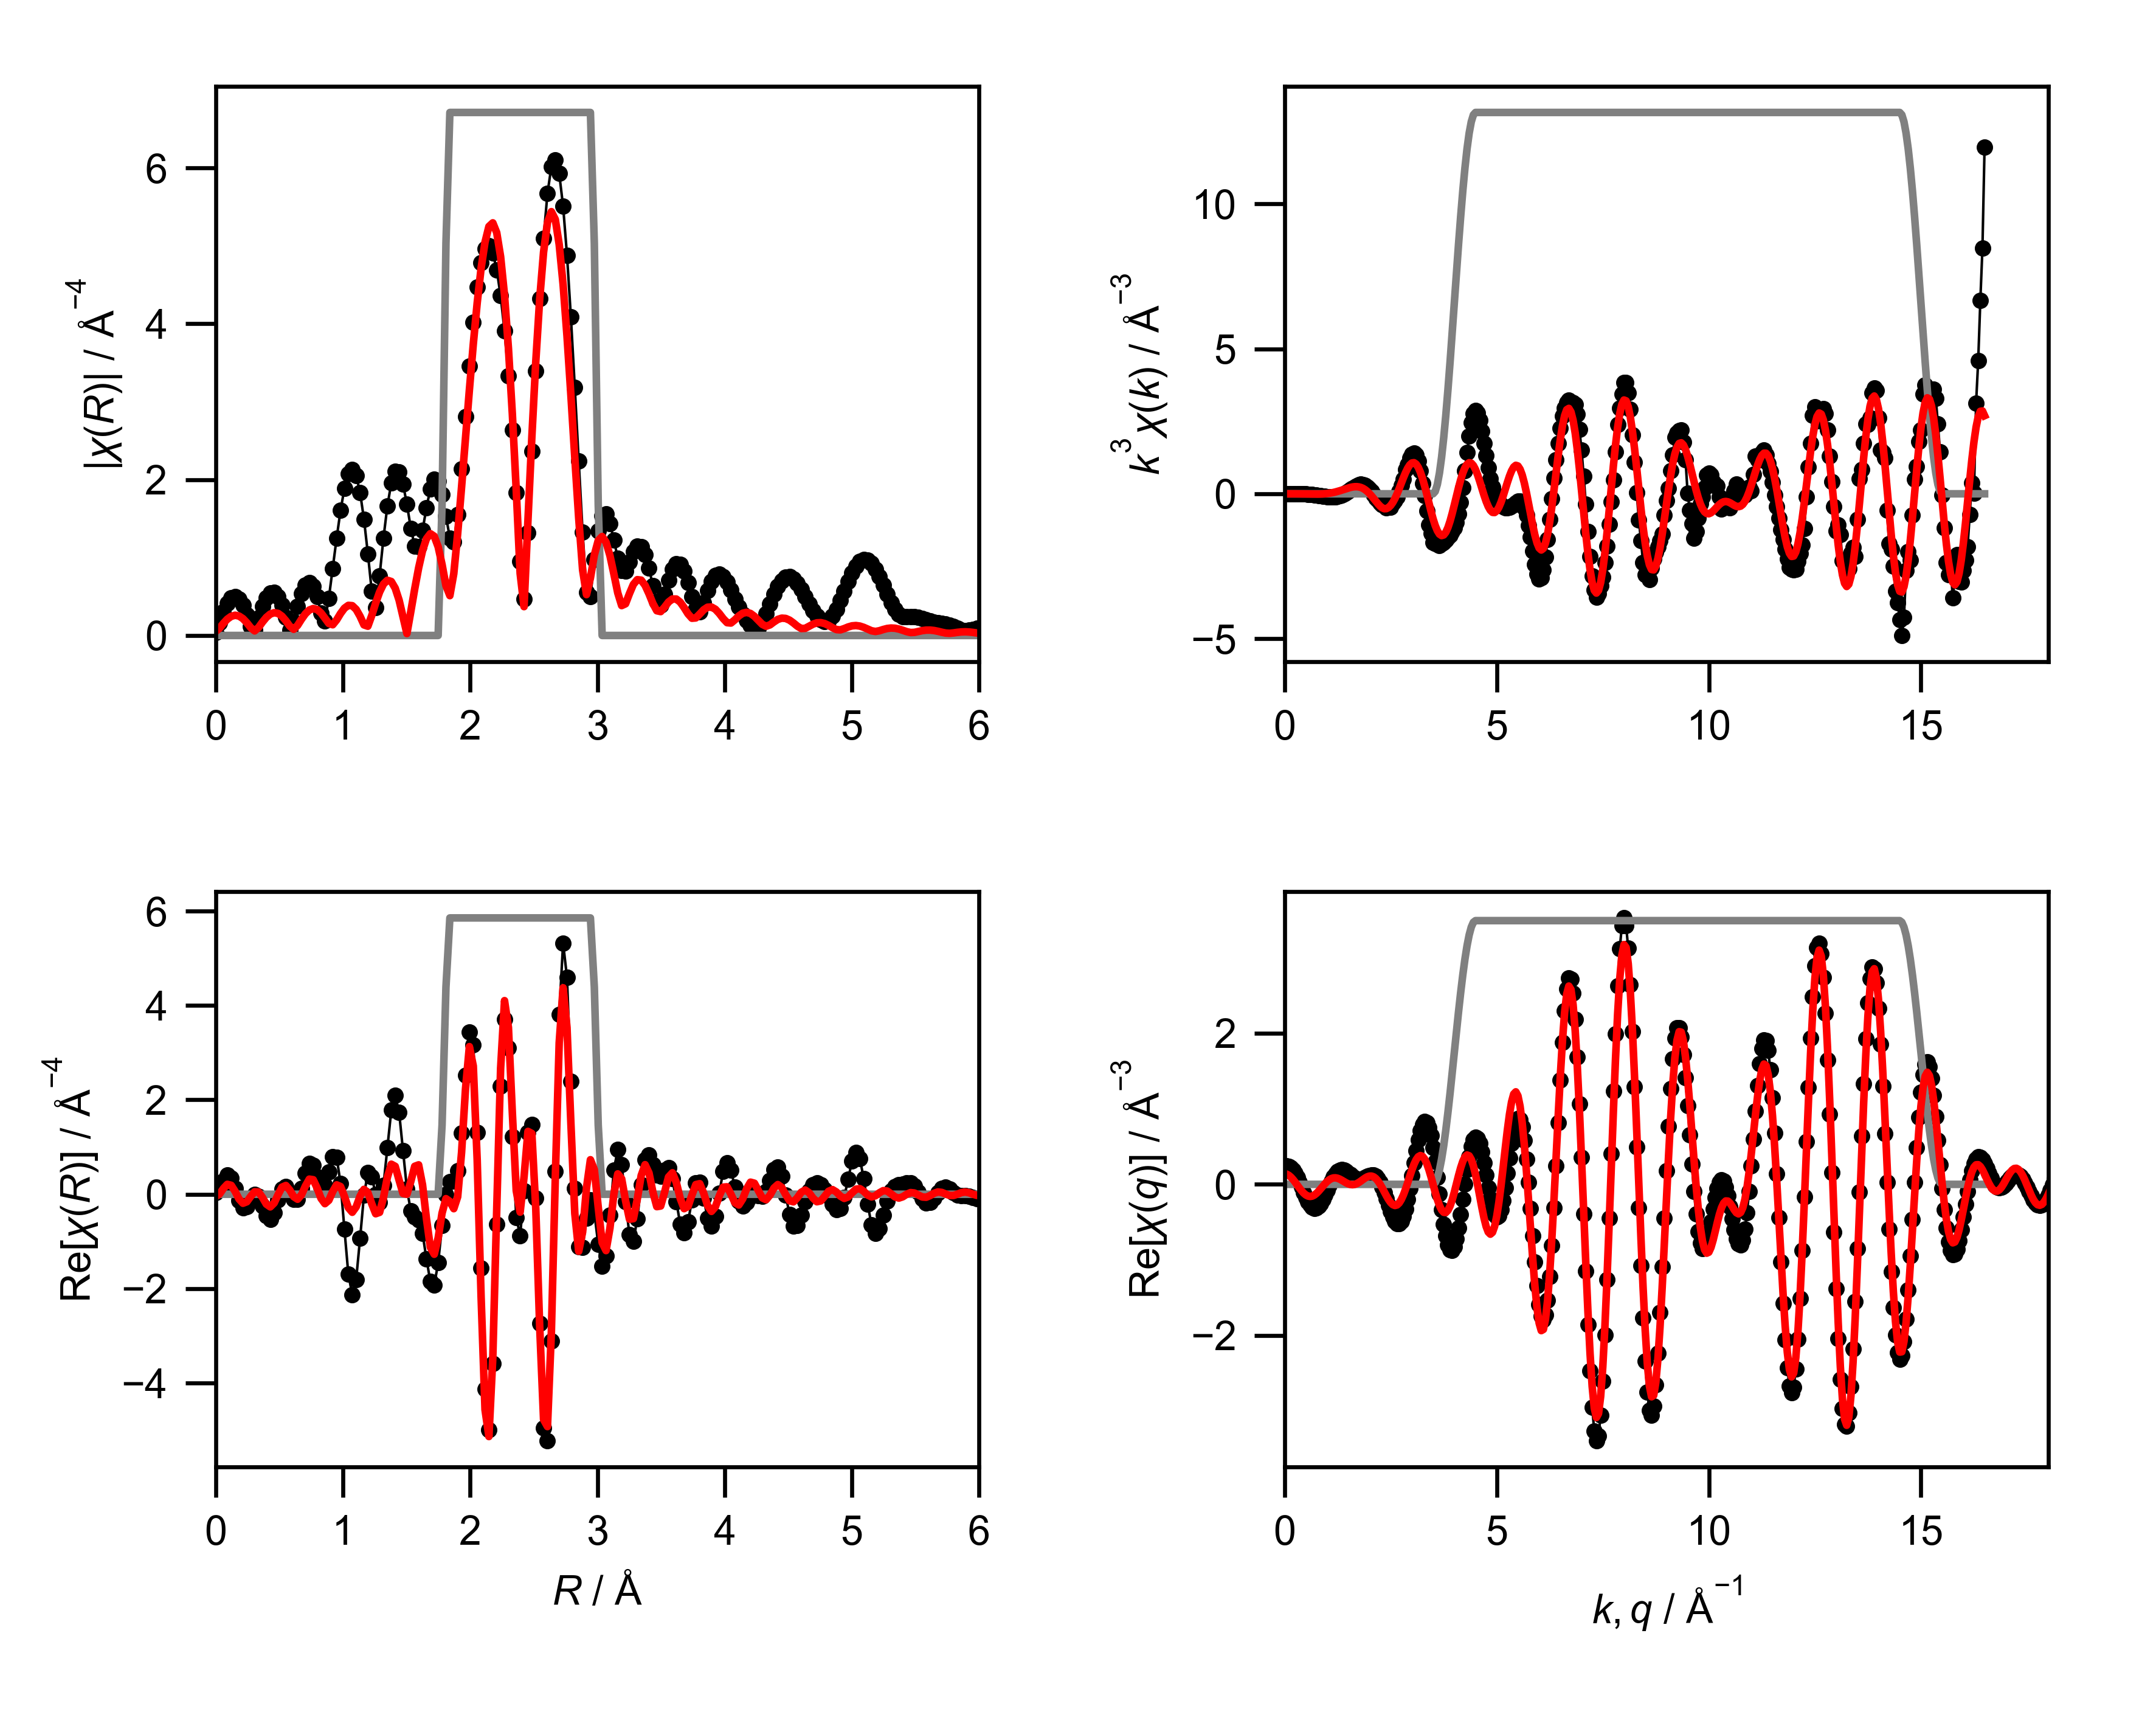

Source data for this figure (header and first rows):
mea_k, mea_chik, mea_k3chik, mea_r, mea_chir_mag, mea_chir_re, mea_chir_im, mea_q, mea_chiq_mag, mea_chiq_re, mea_chiq_im, fit_k, fit_chik, fit_k3chik, fit_r, fit_chir_mag, fit_chir_re, fit_chir_im, fit_q, fit_chiq_mag, fit_chiq_re, fit_chiq_im, win_k, win_r
0.0, 0.2311, 0.0, 0.0, 0.03657, 0.03657, 0.0, 0.0, 0.2331, 0.2318, -0.02458, 0.0, -0.06874, -0.0, 0.0, 0.05075, -0.05075, 0.0, 0.0, 0.1446, 0.1416, 0.0293, 0.0, 0.0
0.05, 0.1881, 2.351858661706998e-05, 0.03068, 0.1611, 0.1149, 0.1129, 0.05, 0.2442, 0.2425, 0.02873, 0.05, -0.06819, -8.523908331017877e-06, 0.03068, 0.09249, 0.002949, 0.09245, 0.05, 0.1488, 0.1345, 0.06379, 0.0, 0.0
0.1, 0.1477, 0.0001477, 0.06136, 0.3002, 0.2851, 0.0941, 0.1, 0.2547, 0.2399, 0.08557, 0.1, -0.06765, -6.764641616952164e-05, 0.06136, 0.1559, 0.1217, 0.09744, 0.1, 0.1526, 0.1184, 0.09618, 0.0, 0.0
0.15, 0.1106, 0.0003734, 0.09204, 0.4107, 0.4016, -0.08623, 0.15, 0.2646, 0.223, 0.1424, 0.15, -0.06673, -0.0002252, 0.09204, 0.2098, 0.2097, -0.00636, 0.15, 0.1558, 0.09424, 0.1241, 0.0, 0.0
0.2, 0.0781, 0.0006248, 0.1227, 0.4801, 0.3482, -0.3305, 0.2, 0.2737, 0.1918, 0.1953, 0.2, -0.06545, -0.0005236, 0.1227, 0.2459, 0.1894, -0.1568, 0.2, 0.1586, 0.06324, 0.1454, 0.0, 0.0
0.25, 0.05033, 0.0007864, 0.1534, 0.5007, 0.128, -0.4841, 0.25, 0.2821, 0.1472, 0.2406, 0.25, -0.06377, -0.0009965, 0.1534, 0.2597, 0.0596, -0.2527, 0.25, 0.1608, 0.02734, 0.1585, 0.0, 0.0
0.3, 0.02611, 0.000705, 0.1841, 0.4698, -0.1361, -0.4496, 0.3, 0.2896, 0.09156, 0.2748, 0.3, -0.06171, -0.001666, 0.1841, 0.2495, -0.1011, -0.2281, 0.3, 0.1625, -0.01115, 0.1621, 0.0, 0.0
0.35, 0.004049, 0.0001736, 0.2148, 0.3897, -0.2899, -0.2604, 0.35, 0.2963, 0.02773, 0.295, 0.35, -0.05924, -0.00254, 0.2148, 0.2162, -0.1909, -0.1014, 0.35, 0.1637, -0.04965, 0.1559, 0.0, 0.0
0.4, -0.01725, -0.001104, 0.2454, 0.2679, -0.262, -0.05631, 0.4, 0.3021, -0.04053, 0.2994, 0.4, -0.05635, -0.003607, 0.2454, 0.1634, -0.1593, 0.03651, 0.4, 0.1642, -0.08555, 0.1402, 0.0, 0.0
0.45, -0.03916, -0.003569, 0.2761, 0.1183, -0.1166, 0.02026, 0.45, 0.3069, -0.109, 0.2869, 0.45, -0.05304, -0.004833, 0.2761, 0.09992, -0.04492, 0.08926, 0.45, 0.1642, -0.1164, 0.1158, 0.0, 0.0
0.5, -0.06065, -0.007581, 0.3068, 0.06751, -0.005122, -0.06732, 0.5, 0.3108, -0.1734, 0.258, 0.5, -0.04929, -0.006161, 0.3068, 0.05889, 0.05252, 0.02665, 0.5, 0.1636, -0.1401, 0.08456, 0.0, 0.0
0.55, -0.07537, -0.01254, 0.3375, 0.2262, -0.04946, -0.2207, 0.55, 0.3136, -0.2294, 0.2139, 0.55, -0.04511, -0.007505, 0.3375, 0.1026, 0.04688, -0.09123, 0.55, 0.1624, -0.155, 0.04847, 0.0, 0.0
0.6, -0.08608, -0.01859, 0.3682, 0.3727, -0.2457, -0.2803, 0.6, 0.3154, -0.2735, 0.1572, 0.6, -0.04049, -0.008745, 0.3682, 0.1717, -0.06785, -0.1578, 0.6, 0.1606, -0.1603, 0.0101, 0.0, 0.0
0.65, -0.09607, -0.02638, 0.3988, 0.4848, -0.4614, -0.1487, 0.65, 0.3162, -0.3027, 0.09138, 0.65, -0.03544, -0.009731, 0.3988, 0.2325, -0.2097, -0.1005, 0.65, 0.1581, -0.1556, -0.02791, 0.0, 0.0
0.7, -0.0988, -0.03389, 0.4295, 0.5486, -0.5331, 0.1296, 0.7, 0.3158, -0.3151, 0.02047, 0.7, -0.02997, -0.01028, 0.4295, 0.2747, -0.2678, 0.06125, 0.7, 0.1551, -0.1417, -0.06293, 0.0, 0.0
0.75, -0.1025, -0.04323, 0.4602, 0.5554, -0.3908, 0.3946, 0.75, 0.3142, -0.3101, -0.05105, 0.75, -0.02411, -0.01017, 0.4602, 0.2925, -0.1858, 0.2259, 0.75, 0.1514, -0.1197, -0.09263, 0.0, 0.0
0.8, -0.1161, -0.05945, 0.4909, 0.502, -0.1165, 0.4883, 0.8, 0.3116, -0.2881, -0.1187, 0.8, -0.0179, -0.009165, 0.4909, 0.2832, -0.007845, 0.2831, 0.8, 0.147, -0.09145, -0.1151, 0.0, 0.0
0.85, -0.1115, -0.06845, 0.5216, 0.3916, 0.1135, 0.3748, 0.85, 0.3077, -0.2508, -0.1783, 0.85, -0.01137, -0.006984, 0.5216, 0.2474, 0.1502, 0.1966, 0.85, 0.1421, -0.05924, -0.1291, 0.0, 0.0
0.9, -0.1138, -0.08297, 0.5522, 0.235, 0.1611, 0.1711, 0.9, 0.3027, -0.2011, -0.2263, 0.9, -0.004588, -0.003345, 0.5522, 0.189, 0.1859, 0.03418, 0.9, 0.1365, -0.02561, -0.134, 0.0, 0.0
0.95, -0.1051, -0.09008, 0.5829, 0.06847, 0.03481, 0.05896, 0.95, 0.2965, -0.1424, -0.2601, 0.95, 0.002383, 0.002043, 0.5829, 0.1192, 0.08825, -0.08017, 0.95, 0.1302, 0.006897, -0.1301, 0.0, 0.0
1.0, -0.1021, -0.1021, 0.6136, 0.1816, -0.1131, 0.1421, 1.0, 0.2892, -0.07884, -0.2782, 1.0, 0.009456, 0.009456, 0.6136, 0.07902, -0.05115, -0.06024, 1.0, 0.1234, 0.0359, -0.1181, 0.0, 0.0
1.05, -0.08682, -0.1005, 0.6443, 0.3737, -0.1041, 0.3589, 1.05, 0.2806, -0.01482, -0.2802, 1.05, 0.01653, 0.01914, 0.6443, 0.1293, -0.1059, 0.07416, 1.05, 0.116, 0.05941, -0.09961, 0.0, 0.0
1.1, -0.08474, -0.1128, 0.675, 0.5367, 0.1214, 0.5228, 1.1, 0.2709, 0.04554, -0.267, 1.1, 0.02351, 0.03129, 0.675, 0.2085, -0.01275, 0.2081, 1.1, 0.108, 0.076, -0.07666, 0.0, 0.0
1.15, -0.06701, -0.1019, 0.7056, 0.6457, 0.4457, 0.4672, 1.15, 0.26, 0.09853, -0.2406, 1.15, 0.03025, 0.046, 0.7056, 0.2786, 0.1744, 0.2173, 1.15, 0.09934, 0.08492, -0.05155, 0.0, 0.0
1.2, -0.05662, -0.09784, 0.7363, 0.6818, 0.6564, 0.1841, 1.2, 0.248, 0.1413, -0.2038, 1.2, 0.03663, 0.0633, 0.7363, 0.3267, 0.3199, 0.06631, 1.2, 0.09016, 0.08612, -0.02667, 0.0, 0.0
1.25, -0.0448, -0.0875, 0.767, 0.6328, 0.6134, -0.1553, 1.25, 0.2349, 0.1718, -0.1602, 1.25, 0.04251, 0.08303, 0.767, 0.3457, 0.3076, -0.1577, 1.25, 0.08043, 0.08031, -0.004301, 0.0, 0.0
1.3, -0.02735, -0.06009, 0.7977, 0.4958, 0.3719, -0.3279, 1.3, 0.2208, 0.1893, -0.1136, 1.3, 0.04774, 0.1049, 0.7977, 0.3326, 0.1328, -0.305, 1.3, 0.07017, 0.06883, 0.01364, 0.0, 0.0
1.35, -0.01443, -0.0355, 0.8283, 0.288, 0.1557, -0.2423, 1.35, 0.2057, 0.1942, -0.06775, 1.35, 0.05216, 0.1283, 0.8283, 0.289, -0.08773, -0.2753, 1.35, 0.05941, 0.05353, 0.02576, 0.0, 0.0
1.4, -0.003257, -0.008937, 0.859, 0.1876, 0.1841, -0.03578, 1.4, 0.1897, 0.1879, -0.02607, 1.4, 0.05563, 0.1527, 0.859, 0.2224, -0.1995, -0.09822, 1.4, 0.04817, 0.0366, 0.03132, 0.0, 0.0
1.45, 0.01175, 0.03584, 0.8897, 0.478, 0.478, 0.007645, 1.45, 0.1731, 0.1728, 0.008724, 1.45, 0.05801, 0.1769, 0.8897, 0.154, -0.1286, 0.08457, 1.45, 0.0365, 0.02032, 0.03032, 0.0, 0.0
1.5, 0.02427, 0.08192, 0.9204, 0.8612, 0.7979, -0.3241, 1.5, 0.1559, 0.1519, 0.03484, 1.5, 0.05917, 0.1997, 0.9204, 0.1378, 0.05786, 0.125, 1.5, 0.02447, 0.006879, 0.02348, 0.0, 0.0
1.55, 0.03678, 0.137, 0.9511, 1.25, 0.7862, -0.9722, 1.55, 0.1385, 0.1286, 0.05157, 1.55, 0.05901, 0.2197, 0.9511, 0.1995, 0.199, -0.01532, 1.55, 0.01235, -0.0019, 0.0122, 0.0, 0.0
1.6, 0.04566, 0.187, 0.9817, 1.605, 0.2297, -1.588, 1.6, 0.1215, 0.106, 0.05931, 1.6, 0.05745, 0.2353, 0.9817, 0.2822, 0.1631, -0.2303, 1.6, 0.004983, -0.004726, -0.001581, 0.0, 0.0
1.65, 0.04883, 0.2194, 1.012, 1.888, -0.7447, -1.735, 1.65, 0.1056, 0.0872, 0.05952, 1.65, 0.05446, 0.2447, 1.012, 0.3501, -0.04592, -0.3471, 1.65, 0.01563, -0.0009943, -0.0156, 0.0, 0.0
1.7, 0.05452, 0.2679, 1.043, 2.071, -1.696, -1.189, 1.7, 0.09226, 0.0744, 0.05455, 1.7, 0.05007, 0.246, 1.043, 0.3866, -0.2856, -0.2605, 1.7, 0.02892, 0.009124, -0.02745, 0.0, 0.0
1.75, 0.05679, 0.3043, 1.074, 2.13, -2.127, -0.1215, 1.75, 0.0836, 0.06889, 0.04735, 1.75, 0.04432, 0.2376, 1.074, 0.3825, -0.382, -0.02054, 1.75, 0.04272, 0.02467, -0.03487, 0.0, 0.0
1.8, 0.05587, 0.3258, 1.104, 2.052, -1.807, 0.9727, 1.8, 0.08195, 0.07085, 0.04118, 1.8, 0.03733, 0.2177, 1.104, 0.3346, -0.2677, 0.2008, 1.8, 0.05682, 0.04397, -0.03598, 0.0, 0.0
1.85, 0.04966, 0.3144, 1.135, 1.836, -0.9366, 1.579, 1.85, 0.08846, 0.07931, 0.03918, 1.85, 0.02926, 0.1852, 1.135, 0.2462, -0.04161, 0.2427, 1.85, 0.07115, 0.06476, -0.02948, 0.0, 0.0
1.9, 0.04377, 0.3002, 1.166, 1.492, -0.02216, 1.492, 1.9, 0.1022, 0.09219, 0.04405, 1.9, 0.02031, 0.1393, 1.166, 0.1359, 0.1035, 0.08803, 1.9, 0.08566, 0.08437, -0.01482, 0.0, 0.0
1.95, 0.03225, 0.2392, 1.197, 1.049, 0.457, 0.9439, 1.95, 0.1211, 0.1065, 0.05769, 1.95, 0.01077, 0.07988, 1.197, 0.1186, 0.03489, -0.1133, 1.95, 0.1003, 0.1, 0.007648, 0.0, 0.0
2.0, 0.02113, 0.169, 1.227, 0.5662, 0.3675, 0.4307, 2.0, 0.1437, 0.1187, 0.08089, 2.0, 0.0009828, 0.007863, 1.227, 0.2572, -0.2042, -0.1564, 2.0, 0.115, 0.109, 0.0367, 0.0, 0.0
2.05, 0.01058, 0.09111, 1.258, 0.3566, -0.002762, 0.3566, 2.05, 0.1686, 0.1249, 0.1132, 2.05, -0.008638, -0.07442, 1.258, 0.4163, -0.4131, 0.05221, 2.05, 0.1298, 0.1092, 0.07027, 0.0, 0.0
2.1, -0.003175, -0.0294, 1.289, 0.7659, -0.1684, 0.7471, 2.1, 0.1951, 0.1214, 0.1528, 2.1, -0.01765, -0.1635, 1.289, 0.5574, -0.3836, 0.4044, 2.1, 0.1446, 0.09882, 0.1056, 0.0, 0.0
2.15, -0.01522, -0.1512, 1.319, 1.251, 0.1906, 1.237, 2.15, 0.2229, 0.1051, 0.1966, 2.15, -0.02566, -0.255, 1.319, 0.66, -0.06947, 0.6563, 2.15, 0.1593, 0.07728, 0.1393, 0.0, 0.0
2.2, -0.02054, -0.2187, 1.35, 1.664, 0.9872, 1.34, 2.2, 0.2516, 0.07395, 0.2405, 2.2, -0.03231, -0.344, 1.35, 0.7086, 0.3605, 0.6101, 2.2, 0.174, 0.04483, 0.1681, 0.0, 0.0
2.25, -0.02703, -0.3079, 1.381, 1.956, 1.782, 0.8068, 2.25, 0.2809, 0.02708, 0.2796, 2.25, -0.03719, -0.4236, 1.381, 0.6926, 0.6366, 0.2729, 2.25, 0.1885, 0.00283, 0.1885, 0.0, 0.0
2.3, -0.03028, -0.3684, 1.411, 2.103, 2.095, -0.1886, 2.3, 0.3107, -0.03473, 0.3088, 2.3, -0.03975, -0.4836, 1.411, 0.6069, 0.5917, -0.1348, 2.3, 0.2028, -0.04635, 0.1975, 0.0, 0.0
2.35, -0.0299, -0.388, 1.442, 2.096, 1.736, -1.174, 2.35, 0.3409, -0.1091, 0.323, 2.35, -0.03964, -0.5144, 1.442, 0.453, 0.2975, -0.3416, 2.35, 0.217, -0.09945, 0.1928, 0.0, 0.0
2.4, -0.03441, -0.4757, 1.473, 1.944, 0.9271, -1.709, 2.4, 0.3712, -0.1919, 0.3177, 2.4, -0.03693, -0.5105, 1.473, 0.2389, 0.01708, -0.2383, 2.4, 0.2308, -0.1525, 0.1732, 0.0, 0.0
2.45, -0.03061, -0.4501, 1.503, 1.682, 0.116, -1.678, 2.45, 0.4016, -0.278, 0.2899, 2.45, -0.03211, -0.4722, 1.503, 0.02469, -4.355119458415207e-05, 0.02469, 2.45, 0.2443, -0.2012, 0.1385, 0.0, 0.0
2.5, -0.02911, -0.4548, 1.534, 1.376, -0.3562, -1.329, 2.5, 0.432, -0.3607, 0.2378, 2.5, -0.02569, -0.4014, 1.534, 0.3087, 0.2722, 0.1455, 2.5, 0.2575, -0.2413, 0.08993, 0.0, 0.0
2.55, -0.01956, -0.3243, 1.565, 1.145, -0.4836, -1.038, 2.55, 0.4622, -0.433, 0.1616, 2.55, -0.01801, -0.2986, 1.565, 0.5986, 0.5923, -0.08709, 2.55, 0.2702, -0.2686, 0.02976, 0.0, 0.0
2.6, -0.0136, -0.2391, 1.595, 1.135, -0.5461, -0.995, 2.6, 0.4922, -0.488, 0.06364, 2.6, -0.009394, -0.1651, 1.595, 0.8669, 0.6229, -0.603, 2.6, 0.2825, -0.2799, -0.03843, 0.0, 0.0
2.65, -0.005672, -0.1056, 1.626, 1.348, -0.8323, -1.061, 2.65, 0.5218, -0.5192, -0.05175, 2.65, -0.0002422, -0.004508, 1.626, 1.089, 0.199, -1.07, 2.65, 0.2943, -0.2729, -0.1102, 0.0, 0.0
2.7, 0.004451, 0.08761, 1.657, 1.639, -1.364, -0.9078, 2.7, 0.5509, -0.5212, -0.1784, 2.7, 0.008924, 0.1757, 1.657, 1.241, -0.5163, -1.129, 2.7, 0.3056, -0.2467, -0.1804, 0.0, 0.0
2.75, 0.0145, 0.3017, 1.687, 1.881, -1.853, -0.3258, 2.75, 0.5795, -0.4906, -0.3084, 2.75, 0.01756, 0.3652, 1.687, 1.307, -1.123, -0.6679, 2.75, 0.3163, -0.2017, -0.2437, 0.0, 0.0
2.8, 0.02324, 0.5102, 1.718, 2.007, -1.927, 0.5598, 2.8, 0.6075, -0.426, -0.4331, 2.8, 0.0252, 0.5533, 1.718, 1.273, -1.271, 0.07017, 2.8, 0.3264, -0.1398, -0.2949, 0.0, 0.0
2.85, 0.03603, 0.834, 1.749, 1.984, -1.453, 1.352, 2.85, 0.6346, -0.3283, -0.5431, 2.85, 0.03148, 0.7287, 1.749, 1.138, -0.9268, 0.66, 2.85, 0.3358, -0.06454, -0.3296, 0.0, 0.0
2.9, 0.04087, 0.9968, 1.779, 1.813, -0.6662, 1.686, 2.9, 0.661, -0.2013, -0.6296, 2.9, 0.03609, 0.8802, 1.779, 0.9108, -0.3998, 0.8184, 2.9, 0.3446, 0.01949, -0.344, 0.0, 0.25
2.95, 0.04829, 1.24, 1.81, 1.531, -0.003257, 1.531, 2.95, 0.6864, -0.05111, -0.6845, 2.95, 0.03877, 0.9953, 1.81, 0.6387, -0.09333, 0.6318, 2.95, 0.3526, 0.1067, -0.3361, 0.0, 0.75
... 541 more rows
